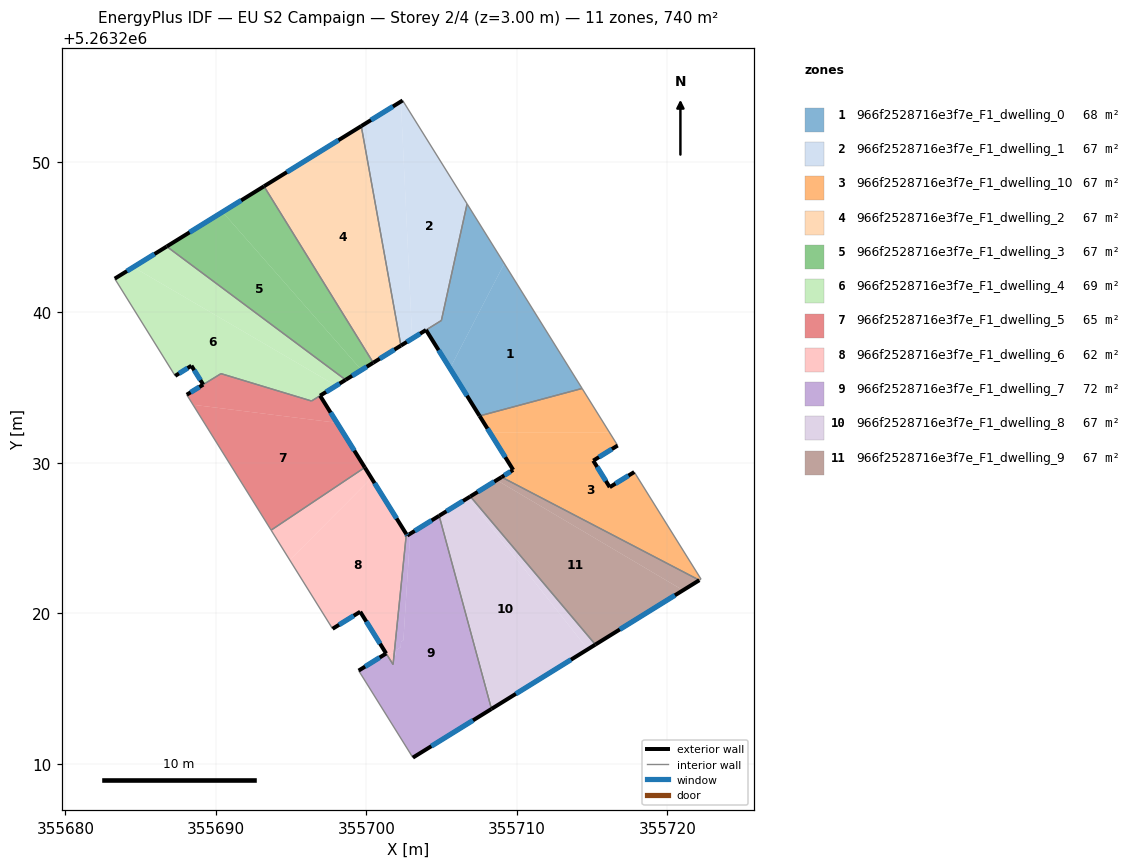
=== STOREY PLAN SPEC (per zone: floor XY polygon, exterior-wall plan segments, windows/doors) ===
zone 1: 966f2528716e3f7e_F1_dwelling_0  (68.0 m²)
  floor: (355709.16, 5263243.25) (355714.33, 5263234.95) (355707.52, 5263233.13) (355705.55, 5263236.28)
  floor: (355706.69, 5263247.22) (355709.16, 5263243.25) (355705.55, 5263236.28) (355703.96, 5263238.84) (355704.98, 5263239.47)
  exterior wall: (355703.96, 5263238.83) – (355707.52, 5263233.13)  [6.7 m]
    window: (355704.80, 5263237.49) – (355706.68, 5263234.47)  [5.7 m²]
  interior walls: 4
zone 2: 966f2528716e3f7e_F1_dwelling_1  (66.5 m²)
  floor: (355702.41, 5263254.09) (355706.69, 5263247.22) (355704.98, 5263239.47) (355703.04, 5263238.27) (355702.29, 5263254.01)
  floor: (355702.29, 5263254.01) (355703.04, 5263238.27) (355702.42, 5263237.88) (355702.29, 5263237.80) (355699.66, 5263252.38)
  exterior wall: (355702.41, 5263254.09) – (355699.66, 5263252.38)  [3.2 m]
    window: (355701.76, 5263253.69) – (355700.30, 5263252.78)  [2.7 m²]
  exterior wall: (355702.29, 5263237.80) – (355703.96, 5263238.84)  [2.0 m]
    window: (355702.68, 5263238.04) – (355703.57, 5263238.59)  [1.7 m²]
  interior walls: 4
zone 3: 966f2528716e3f7e_F1_dwelling_10  (67.3 m²)
  floor: (355717.79, 5263229.40) (355722.23, 5263222.28) (355722.12, 5263222.21) (355708.98, 5263229.06) (355709.75, 5263229.54) (355708.22, 5263232.01) (355716.17, 5263232.01) (355716.69, 5263231.16) (355715.07, 5263230.16) (355716.16, 5263228.39)
  floor: (355714.33, 5263234.95) (355716.16, 5263232.01) (355708.22, 5263232.01) (355707.52, 5263233.13)
  exterior wall: (355709.75, 5263229.54) – (355708.98, 5263229.06)  [0.9 m]
    window: (355709.57, 5263229.43) – (355709.16, 5263229.18)  [0.8 m²]
  exterior wall: (355707.52, 5263233.13) – (355709.75, 5263229.54)  [4.2 m]
    window: (355708.04, 5263232.28) – (355709.23, 5263230.38)  [3.6 m²]
  exterior wall: (355715.07, 5263230.16) – (355716.69, 5263231.16)  [1.9 m]
    window: (355715.45, 5263230.39) – (355716.31, 5263230.92)  [1.6 m²]
  exterior wall: (355716.16, 5263228.39) – (355715.07, 5263230.16)  [2.1 m]
    window: (355715.91, 5263228.81) – (355715.33, 5263229.74)  [1.8 m²]
  exterior wall: (355717.79, 5263229.40) – (355716.16, 5263228.39)  [1.9 m]
    window: (355717.41, 5263229.16) – (355716.55, 5263228.63)  [1.6 m²]
  interior walls: 5
zone 4: 966f2528716e3f7e_F1_dwelling_2  (67.3 m²)
  floor: (355699.66, 5263252.38) (355702.29, 5263237.80) (355700.45, 5263236.66) (355693.20, 5263248.38)
  exterior wall: (355700.45, 5263236.66) – (355702.29, 5263237.80)  [2.2 m]
    window: (355700.89, 5263236.93) – (355701.86, 5263237.53)  [1.8 m²]
  exterior wall: (355699.66, 5263252.38) – (355693.20, 5263248.38)  [7.6 m]
    window: (355698.14, 5263251.44) – (355694.71, 5263249.32)  [6.4 m²]
  interior walls: 2
zone 5: 966f2528716e3f7e_F1_dwelling_3  (67.3 m²)
  floor: (355693.20, 5263248.38) (355700.45, 5263236.66) (355699.67, 5263236.18) (355690.44, 5263246.68)
  floor: (355690.44, 5263246.68) (355699.67, 5263236.18) (355698.62, 5263235.52) (355686.73, 5263244.38)
  exterior wall: (355698.62, 5263235.52) – (355700.45, 5263236.66)  [2.2 m]
    window: (355699.05, 5263235.79) – (355700.02, 5263236.39)  [1.8 m²]
  exterior wall: (355693.20, 5263248.38) – (355686.73, 5263244.38)  [7.6 m]
    window: (355691.68, 5263247.44) – (355688.25, 5263245.32)  [6.4 m²]
  interior walls: 2
zone 6: 966f2528716e3f7e_F1_dwelling_4  (69.2 m²)
  floor: (355698.62, 5263235.52) (355697.99, 5263235.13) (355684.52, 5263243.01) (355686.73, 5263244.38)
  floor: (355697.99, 5263235.13) (355696.35, 5263234.12) (355690.34, 5263235.94) (355689.16, 5263235.21) (355688.37, 5263236.46) (355687.29, 5263235.79) (355683.28, 5263242.25) (355684.52, 5263243.01)
  exterior wall: (355688.37, 5263236.46) – (355689.16, 5263235.21)  [1.5 m]
    window: (355688.56, 5263236.17) – (355688.97, 5263235.50)  [1.2 m²]
  exterior wall: (355687.29, 5263235.79) – (355688.37, 5263236.46)  [1.3 m]
    window: (355687.55, 5263235.95) – (355688.12, 5263236.30)  [1.1 m²]
  exterior wall: (355686.73, 5263244.38) – (355683.28, 5263242.25)  [4.1 m]
    window: (355685.92, 5263243.88) – (355684.09, 5263242.75)  [3.4 m²]
  exterior wall: (355696.92, 5263234.47) – (355698.62, 5263235.52)  [2.0 m]
    window: (355697.32, 5263234.72) – (355698.22, 5263235.28)  [1.7 m²]
  interior walls: 5
zone 7: 966f2528716e3f7e_F1_dwelling_5  (65.4 m²)
  floor: (355698.04, 5263232.67) (355699.89, 5263229.70) (355693.67, 5263225.54) (355688.48, 5263233.87)
  floor: (355696.92, 5263234.47) (355698.04, 5263232.67) (355688.48, 5263233.87) (355688.06, 5263234.54) (355690.34, 5263235.93) (355696.35, 5263234.12)
  exterior wall: (355699.89, 5263229.70) – (355696.92, 5263234.47)  [5.6 m]
    window: (355699.20, 5263230.82) – (355697.62, 5263233.35)  [4.7 m²]
  exterior wall: (355689.16, 5263235.21) – (355688.06, 5263234.54)  [1.3 m]
    window: (355688.90, 5263235.05) – (355688.32, 5263234.69)  [1.1 m²]
  interior walls: 5
zone 8: 966f2528716e3f7e_F1_dwelling_6  (62.4 m²)
  floor: (355699.89, 5263229.70) (355700.33, 5263229.00) (355694.91, 5263223.55) (355693.67, 5263225.54)
  floor: (355700.33, 5263229.00) (355702.65, 5263225.28) (355701.84, 5263217.34) (355701.78, 5263217.45) (355701.52, 5263217.29) (355701.36, 5263217.55) (355701.23, 5263217.47) (355699.59, 5263220.12) (355697.75, 5263218.99) (355694.91, 5263223.55)
  floor: (355701.78, 5263217.45) (355701.84, 5263217.34) (355701.77, 5263216.61) (355701.31, 5263217.34) (355701.23, 5263217.47) (355701.36, 5263217.55) (355701.52, 5263217.29)
  exterior wall: (355697.75, 5263218.98) – (355699.59, 5263220.12)  [2.2 m]
    window: (355698.18, 5263219.25) – (355699.16, 5263219.85)  [1.8 m²]
  exterior wall: (355702.65, 5263225.28) – (355699.89, 5263229.70)  [5.2 m]
    window: (355702.00, 5263226.31) – (355700.54, 5263228.66)  [4.4 m²]
  exterior wall: (355699.59, 5263220.12) – (355701.31, 5263217.34)  [3.3 m]
    window: (355699.99, 5263219.47) – (355700.91, 5263217.99)  [2.8 m²]
  interior walls: 4
zone 9: 966f2528716e3f7e_F1_dwelling_7  (72.1 m²)
  floor: (355702.91, 5263225.30) (355702.46, 5263218.22) (355702.30, 5263218.13) (355702.28, 5263217.76) (355701.96, 5263217.57) (355701.93, 5263217.19) (355701.84, 5263217.34) (355702.65, 5263225.28) (355702.71, 5263225.18)
  floor: (355704.83, 5263226.49) (355708.31, 5263213.66) (355703.09, 5263210.42) (355699.49, 5263216.21) (355699.60, 5263216.28) (355701.31, 5263217.34) (355701.77, 5263216.61) (355701.84, 5263217.34) (355701.94, 5263217.20) (355701.96, 5263217.57) (355702.28, 5263217.76) (355702.30, 5263218.13) (355702.46, 5263218.22) (355702.91, 5263225.30)
  exterior wall: (355702.71, 5263225.18) – (355702.65, 5263225.28)  [0.1 m]
    window: (355702.70, 5263225.20) – (355702.67, 5263225.25)  [0.1 m²]
  exterior wall: (355704.83, 5263226.49) – (355702.71, 5263225.18)  [2.5 m]
    window: (355704.33, 5263226.18) – (355703.21, 5263225.49)  [2.1 m²]
  exterior wall: (355703.09, 5263210.42) – (355708.31, 5263213.66)  [6.1 m]
    window: (355704.31, 5263211.18) – (355707.08, 5263212.90)  [5.2 m²]
  exterior wall: (355701.31, 5263217.34) – (355699.48, 5263216.21)  [2.2 m]
    window: (355700.88, 5263217.08) – (355699.91, 5263216.47)  [1.8 m²]
  interior walls: 4
zone 10: 966f2528716e3f7e_F1_dwelling_8  (67.3 m²)
  floor: (355704.85, 5263226.50) (355708.38, 5263213.70) (355708.31, 5263213.66) (355704.83, 5263226.49)
  floor: (355706.76, 5263227.68) (355714.71, 5263217.62) (355708.38, 5263213.70) (355704.85, 5263226.50)
  floor: (355706.91, 5263227.78) (355715.21, 5263217.94) (355714.71, 5263217.62) (355706.76, 5263227.68)
  exterior wall: (355706.91, 5263227.78) – (355704.83, 5263226.49)  [2.4 m]
    window: (355706.42, 5263227.48) – (355705.32, 5263226.79)  [2.1 m²]
  exterior wall: (355708.31, 5263213.66) – (355715.21, 5263217.94)  [8.1 m]
    window: (355709.93, 5263214.66) – (355713.59, 5263216.93)  [6.9 m²]
  interior walls: 2
zone 11: 966f2528716e3f7e_F1_dwelling_9  (67.3 m²)
  floor: (355722.12, 5263222.21) (355721.04, 5263221.54) (355708.66, 5263228.86) (355708.98, 5263229.06)
  floor: (355721.04, 5263221.54) (355715.21, 5263217.94) (355706.91, 5263227.78) (355708.98, 5263229.06) (355708.66, 5263228.86)
  exterior wall: (355708.98, 5263229.06) – (355706.91, 5263227.78)  [2.4 m]
    window: (355708.49, 5263228.76) – (355707.39, 5263228.08)  [2.1 m²]
  exterior wall: (355715.21, 5263217.94) – (355722.12, 5263222.21)  [8.1 m]
    window: (355716.84, 5263218.94) – (355720.50, 5263221.21)  [6.9 m²]
  interior walls: 2

=== DERIVED (storey summary) ===
Building: EU S2 Campaign
Storey: 2 of 4  (floor level z = 3.00 m)
Storey gross floor area: 740.1 m²
Zones on this storey: 11
  - 966f2528716e3f7e_F1_dwelling_0: floor 68.0 m²; exterior wall 6.7 m (20.2 m²); 1 window(s) 5.7 m²; WWR 28.1%
  - 966f2528716e3f7e_F1_dwelling_1: floor 66.5 m²; exterior wall 5.2 m (15.6 m²); 2 window(s) 4.4 m²; WWR 28.1%
  - 966f2528716e3f7e_F1_dwelling_10: floor 67.3 m²; exterior wall 11.0 m (33.1 m²); 5 window(s) 9.3 m²; WWR 28.1%
  - 966f2528716e3f7e_F1_dwelling_2: floor 67.3 m²; exterior wall 9.8 m (29.3 m²); 2 window(s) 8.2 m²; WWR 28.1%
  - 966f2528716e3f7e_F1_dwelling_3: floor 67.3 m²; exterior wall 9.8 m (29.3 m²); 2 window(s) 8.2 m²; WWR 28.1%
  - 966f2528716e3f7e_F1_dwelling_4: floor 69.2 m²; exterior wall 8.8 m (26.4 m²); 4 window(s) 7.4 m²; WWR 28.1%
  - 966f2528716e3f7e_F1_dwelling_5: floor 65.4 m²; exterior wall 6.9 m (20.7 m²); 2 window(s) 5.8 m²; WWR 28.1%
  - 966f2528716e3f7e_F1_dwelling_6: floor 62.4 m²; exterior wall 10.6 m (31.9 m²); 3 window(s) 9.0 m²; WWR 28.1%
  - 966f2528716e3f7e_F1_dwelling_7: floor 72.1 m²; exterior wall 10.9 m (32.7 m²); 4 window(s) 9.2 m²; WWR 28.1%
  - 966f2528716e3f7e_F1_dwelling_8: floor 67.3 m²; exterior wall 10.6 m (31.7 m²); 2 window(s) 8.9 m²; WWR 28.1%
  - 966f2528716e3f7e_F1_dwelling_9: floor 67.3 m²; exterior wall 10.6 m (31.7 m²); 2 window(s) 8.9 m²; WWR 28.1%
Zone adjacency (shared interzone walls):
  - 966f2528716e3f7e_F1_dwelling_0 ↔ 966f2528716e3f7e_F1_dwelling_1
  - 966f2528716e3f7e_F1_dwelling_0 ↔ 966f2528716e3f7e_F1_dwelling_10
  - 966f2528716e3f7e_F1_dwelling_1 ↔ 966f2528716e3f7e_F1_dwelling_2
  - 966f2528716e3f7e_F1_dwelling_10 ↔ 966f2528716e3f7e_F1_dwelling_9
  - 966f2528716e3f7e_F1_dwelling_2 ↔ 966f2528716e3f7e_F1_dwelling_3
  - 966f2528716e3f7e_F1_dwelling_3 ↔ 966f2528716e3f7e_F1_dwelling_4
  - 966f2528716e3f7e_F1_dwelling_4 ↔ 966f2528716e3f7e_F1_dwelling_5
  - 966f2528716e3f7e_F1_dwelling_5 ↔ 966f2528716e3f7e_F1_dwelling_6
  - 966f2528716e3f7e_F1_dwelling_6 ↔ 966f2528716e3f7e_F1_dwelling_7
  - 966f2528716e3f7e_F1_dwelling_7 ↔ 966f2528716e3f7e_F1_dwelling_8
  - 966f2528716e3f7e_F1_dwelling_8 ↔ 966f2528716e3f7e_F1_dwelling_9